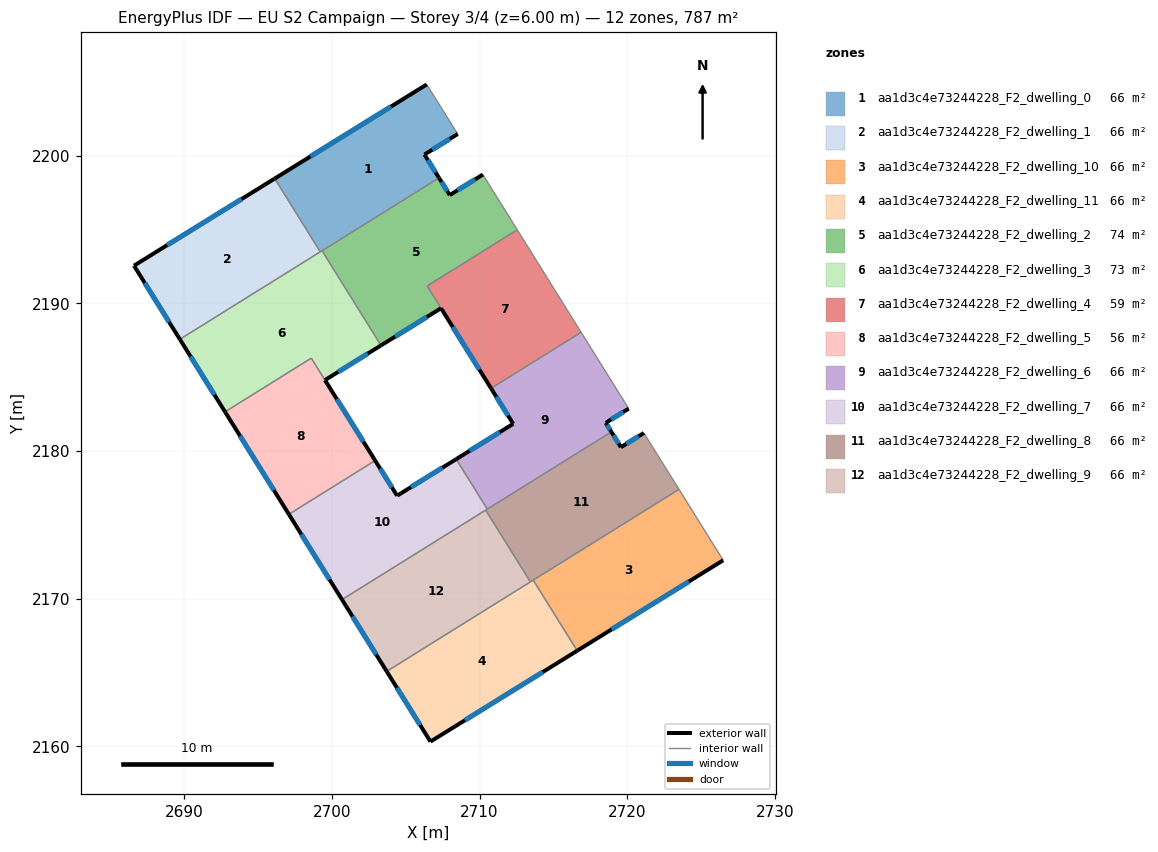
=== STOREY PLAN SPEC (per zone: floor XY polygon, exterior-wall plan segments, windows/doors) ===
zone 1: aa1d3c4e73244228_F2_dwelling_0  (65.6 m²)
  floor: (2706.42, 2204.82) (2708.52, 2201.46) (2706.27, 2200.07) (2707.25, 2198.49) (2699.22, 2193.49) (2696.13, 2198.44)
  exterior wall: (2706.42, 2204.82) – (2696.13, 2198.44)  [12.1 m]
    window: (2704.00, 2203.32) – (2698.55, 2199.94)  [10.2 m²]
  exterior wall: (2706.27, 2200.07) – (2708.52, 2201.46)  [2.6 m]
    window: (2706.80, 2200.40) – (2707.99, 2201.13)  [2.2 m²]
  exterior wall: (2707.25, 2198.49) – (2706.27, 2200.07)  [1.9 m]
    window: (2707.02, 2198.86) – (2706.50, 2199.70)  [1.6 m²]
  interior walls: 4
zone 2: aa1d3c4e73244228_F2_dwelling_1  (65.6 m²)
  floor: (2696.13, 2198.44) (2699.22, 2193.49) (2689.71, 2187.56) (2686.60, 2192.55)
  exterior wall: (2686.60, 2192.55) – (2689.71, 2187.56)  [5.9 m]
    window: (2687.33, 2191.38) – (2688.98, 2188.73)  [5.0 m²]
  exterior wall: (2696.13, 2198.44) – (2686.60, 2192.55)  [11.2 m]
    window: (2693.89, 2197.06) – (2688.84, 2193.93)  [9.5 m²]
  interior walls: 2
zone 3: aa1d3c4e73244228_F2_dwelling_10  (65.6 m²)
  floor: (2723.50, 2177.41) (2726.49, 2172.61) (2716.61, 2166.48) (2713.63, 2171.26)
  exterior wall: (2716.61, 2166.48) – (2726.49, 2172.61)  [11.6 m]
    window: (2718.93, 2167.92) – (2724.17, 2171.17)  [9.8 m²]
  interior walls: 3
zone 4: aa1d3c4e73244228_F2_dwelling_11  (65.6 m²)
  floor: (2713.63, 2171.26) (2716.61, 2166.48) (2706.67, 2160.33) (2703.71, 2165.08)
  exterior wall: (2706.67, 2160.33) – (2716.61, 2166.48)  [11.7 m]
    window: (2709.01, 2161.77) – (2714.27, 2165.04)  [9.9 m²]
  exterior wall: (2703.71, 2165.08) – (2706.67, 2160.33)  [5.6 m]
    window: (2704.41, 2163.97) – (2705.98, 2161.45)  [4.7 m²]
  interior walls: 3
zone 5: aa1d3c4e73244228_F2_dwelling_2  (74.1 m²)
  floor: (2710.22, 2198.72) (2712.55, 2194.97) (2706.45, 2191.17) (2707.39, 2189.67) (2703.33, 2187.15) (2699.34, 2193.56) (2707.25, 2198.49) (2707.98, 2197.33)
  exterior wall: (2707.98, 2197.33) – (2707.25, 2198.49)  [1.4 m]
    window: (2707.81, 2197.60) – (2707.42, 2198.22)  [1.2 m²]
  exterior wall: (2710.22, 2198.72) – (2707.98, 2197.33)  [2.6 m]
    window: (2709.69, 2198.39) – (2708.50, 2197.65)  [2.2 m²]
  exterior wall: (2703.33, 2187.15) – (2707.39, 2189.67)  [4.8 m]
    window: (2704.28, 2187.74) – (2706.44, 2189.08)  [4.0 m²]
  interior walls: 6
zone 6: aa1d3c4e73244228_F2_dwelling_3  (73.4 m²)
  floor: (2699.34, 2193.56) (2702.39, 2188.65) (2703.32, 2187.15) (2699.53, 2184.80) (2698.60, 2186.29) (2692.77, 2182.65) (2689.71, 2187.56)
  exterior wall: (2699.53, 2184.80) – (2703.32, 2187.15)  [4.5 m]
    window: (2700.42, 2185.35) – (2702.43, 2186.60)  [3.8 m²]
  exterior wall: (2689.71, 2187.56) – (2692.77, 2182.65)  [5.8 m]
    window: (2690.43, 2186.41) – (2692.05, 2183.81)  [4.9 m²]
  interior walls: 6
zone 7: aa1d3c4e73244228_F2_dwelling_4  (58.7 m²)
  floor: (2712.55, 2194.97) (2716.87, 2188.04) (2710.78, 2184.24) (2706.45, 2191.18)
  exterior wall: (2707.39, 2189.67) – (2710.78, 2184.24)  [6.4 m]
    window: (2708.19, 2188.39) – (2709.98, 2185.52)  [5.4 m²]
  interior walls: 4
zone 8: aa1d3c4e73244228_F2_dwelling_5  (56.2 m²)
  floor: (2698.60, 2186.29) (2702.93, 2179.36) (2697.09, 2175.72) (2692.77, 2182.65)
  exterior wall: (2692.77, 2182.65) – (2697.09, 2175.72)  [8.2 m]
    window: (2693.78, 2181.02) – (2696.07, 2177.35)  [6.9 m²]
  exterior wall: (2702.93, 2179.36) – (2699.53, 2184.80)  [6.4 m]
    window: (2702.13, 2180.64) – (2700.33, 2183.52)  [5.4 m²]
  interior walls: 3
zone 9: aa1d3c4e73244228_F2_dwelling_6  (65.6 m²)
  floor: (2716.87, 2188.04) (2720.09, 2182.87) (2718.54, 2181.91) (2718.92, 2181.30) (2710.52, 2176.07) (2708.41, 2179.45) (2712.28, 2181.84) (2710.78, 2184.24)
  exterior wall: (2712.28, 2181.84) – (2708.41, 2179.45)  [4.5 m]
    window: (2711.37, 2181.28) – (2709.32, 2180.01)  [3.8 m²]
  exterior wall: (2710.78, 2184.24) – (2712.28, 2181.84)  [2.8 m]
    window: (2711.13, 2183.68) – (2711.92, 2182.41)  [2.4 m²]
  exterior wall: (2718.54, 2181.91) – (2720.09, 2182.87)  [1.8 m]
    window: (2718.90, 2182.14) – (2719.73, 2182.65)  [1.5 m²]
  exterior wall: (2718.92, 2181.30) – (2718.54, 2181.91)  [0.7 m]
    window: (2718.83, 2181.44) – (2718.63, 2181.77)  [0.6 m²]
  interior walls: 4
zone 10: aa1d3c4e73244228_F2_dwelling_7  (65.6 m²)
  floor: (2708.41, 2179.45) (2710.52, 2176.07) (2700.69, 2169.94) (2697.09, 2175.72) (2702.93, 2179.36) (2704.42, 2176.98)
  exterior wall: (2704.42, 2176.98) – (2702.93, 2179.36)  [2.8 m]
    window: (2704.07, 2177.54) – (2703.28, 2178.80)  [2.4 m²]
  exterior wall: (2708.41, 2179.45) – (2704.42, 2176.98)  [4.7 m]
    window: (2707.48, 2178.87) – (2705.36, 2177.56)  [4.0 m²]
  exterior wall: (2697.09, 2175.72) – (2700.69, 2169.94)  [6.8 m]
    window: (2697.93, 2174.36) – (2699.84, 2171.30)  [5.7 m²]
  interior walls: 4
zone 11: aa1d3c4e73244228_F2_dwelling_8  (65.6 m²)
  floor: (2721.12, 2181.22) (2723.50, 2177.41) (2713.44, 2171.14) (2710.41, 2176.00) (2718.92, 2181.30) (2719.57, 2180.26)
  exterior wall: (2719.57, 2180.26) – (2718.92, 2181.30)  [1.2 m]
    window: (2719.41, 2180.50) – (2719.07, 2181.06)  [1.0 m²]
  exterior wall: (2721.12, 2181.22) – (2719.57, 2180.26)  [1.8 m]
    window: (2720.76, 2181.00) – (2719.93, 2180.49)  [1.5 m²]
  interior walls: 6
zone 12: aa1d3c4e73244228_F2_dwelling_9  (65.6 m²)
  floor: (2710.41, 2176.00) (2713.44, 2171.14) (2703.71, 2165.08) (2700.69, 2169.94)
  exterior wall: (2700.69, 2169.94) – (2703.71, 2165.08)  [5.7 m]
    window: (2701.40, 2168.80) – (2703.00, 2166.22)  [4.8 m²]
  interior walls: 3

=== DERIVED (storey summary) ===
Building: EU S2 Campaign
Storey: 3 of 4  (floor level z = 6.00 m)
Storey gross floor area: 787.2 m²
Zones on this storey: 12
  - aa1d3c4e73244228_F2_dwelling_0: floor 65.6 m²; exterior wall 16.6 m (49.8 m²); 3 window(s) 14.0 m²; WWR 28.1%
  - aa1d3c4e73244228_F2_dwelling_1: floor 65.6 m²; exterior wall 17.1 m (51.2 m²); 2 window(s) 14.4 m²; WWR 28.1%
  - aa1d3c4e73244228_F2_dwelling_10: floor 65.6 m²; exterior wall 11.6 m (34.9 m²); 1 window(s) 9.8 m²; WWR 28.1%
  - aa1d3c4e73244228_F2_dwelling_11: floor 65.6 m²; exterior wall 17.3 m (51.9 m²); 2 window(s) 14.6 m²; WWR 28.1%
  - aa1d3c4e73244228_F2_dwelling_2: floor 74.1 m²; exterior wall 8.8 m (26.4 m²); 3 window(s) 7.4 m²; WWR 28.1%
  - aa1d3c4e73244228_F2_dwelling_3: floor 73.4 m²; exterior wall 10.2 m (30.7 m²); 2 window(s) 8.6 m²; WWR 28.1%
  - aa1d3c4e73244228_F2_dwelling_4: floor 58.7 m²; exterior wall 6.4 m (19.2 m²); 1 window(s) 5.4 m²; WWR 28.1%
  - aa1d3c4e73244228_F2_dwelling_5: floor 56.2 m²; exterior wall 14.6 m (43.8 m²); 2 window(s) 12.3 m²; WWR 28.1%
  - aa1d3c4e73244228_F2_dwelling_6: floor 65.6 m²; exterior wall 9.9 m (29.8 m²); 4 window(s) 8.4 m²; WWR 28.1%
  - aa1d3c4e73244228_F2_dwelling_7: floor 65.6 m²; exterior wall 14.3 m (42.9 m²); 3 window(s) 12.1 m²; WWR 28.1%
  - aa1d3c4e73244228_F2_dwelling_8: floor 65.6 m²; exterior wall 3.1 m (9.2 m²); 2 window(s) 2.6 m²; WWR 28.1%
  - aa1d3c4e73244228_F2_dwelling_9: floor 65.6 m²; exterior wall 5.7 m (17.2 m²); 1 window(s) 4.8 m²; WWR 28.1%
Zone adjacency (shared interzone walls):
  - aa1d3c4e73244228_F2_dwelling_0 ↔ aa1d3c4e73244228_F2_dwelling_1
  - aa1d3c4e73244228_F2_dwelling_0 ↔ aa1d3c4e73244228_F2_dwelling_2
  - aa1d3c4e73244228_F2_dwelling_0 ↔ aa1d3c4e73244228_F2_dwelling_3
  - aa1d3c4e73244228_F2_dwelling_1 ↔ aa1d3c4e73244228_F2_dwelling_3
  - aa1d3c4e73244228_F2_dwelling_10 ↔ aa1d3c4e73244228_F2_dwelling_11
  - aa1d3c4e73244228_F2_dwelling_10 ↔ aa1d3c4e73244228_F2_dwelling_8
  - aa1d3c4e73244228_F2_dwelling_11 ↔ aa1d3c4e73244228_F2_dwelling_8
  - aa1d3c4e73244228_F2_dwelling_11 ↔ aa1d3c4e73244228_F2_dwelling_9
  - aa1d3c4e73244228_F2_dwelling_2 ↔ aa1d3c4e73244228_F2_dwelling_3
  - aa1d3c4e73244228_F2_dwelling_2 ↔ aa1d3c4e73244228_F2_dwelling_4
  - aa1d3c4e73244228_F2_dwelling_3 ↔ aa1d3c4e73244228_F2_dwelling_5
  - aa1d3c4e73244228_F2_dwelling_4 ↔ aa1d3c4e73244228_F2_dwelling_6
  - aa1d3c4e73244228_F2_dwelling_5 ↔ aa1d3c4e73244228_F2_dwelling_7
  - aa1d3c4e73244228_F2_dwelling_6 ↔ aa1d3c4e73244228_F2_dwelling_7
  - aa1d3c4e73244228_F2_dwelling_6 ↔ aa1d3c4e73244228_F2_dwelling_8
  - aa1d3c4e73244228_F2_dwelling_7 ↔ aa1d3c4e73244228_F2_dwelling_8
  - aa1d3c4e73244228_F2_dwelling_7 ↔ aa1d3c4e73244228_F2_dwelling_9
  - aa1d3c4e73244228_F2_dwelling_8 ↔ aa1d3c4e73244228_F2_dwelling_9